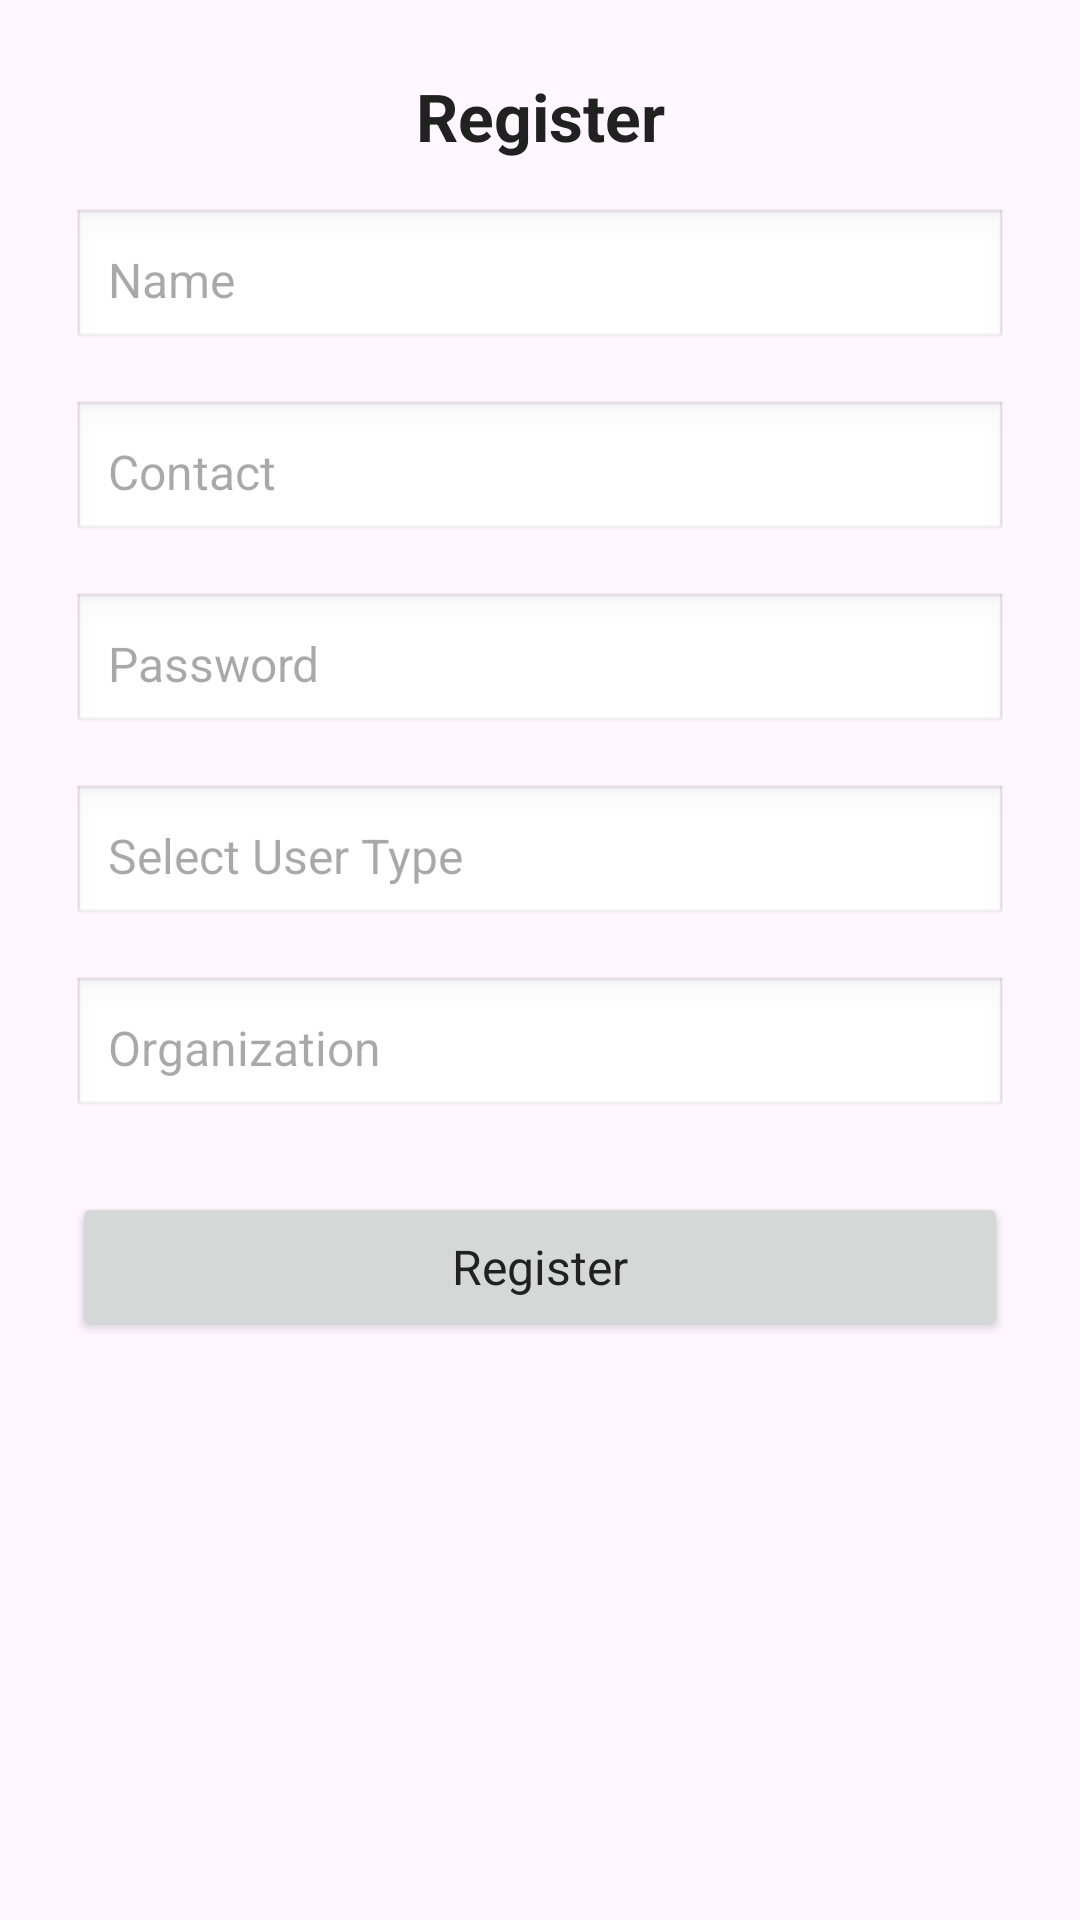

Reconstruct the res/layout file that produces this screen, plus the resources it refers to.
<!-- AndroidManifest.xml: application theme Theme.SalesManagement -->
<!-- res/layout/activity_register.xml -->
<ScrollView xmlns:android="http://schemas.android.com/apk/res/android"
    android:layout_width="match_parent"
    android:layout_height="match_parent"
    android:fillViewport="true">

    <LinearLayout
        android:layout_width="match_parent"
        android:layout_height="wrap_content"
        android:orientation="vertical"
        android:padding="24dp">

        
        <TextView
            android:layout_width="match_parent"
            android:layout_height="wrap_content"
            android:text="Register"
            style="@style/ScreenTitle"
            android:layout_marginBottom="16dp"/>

        
        <EditText
            android:id="@+id/etName"
            android:layout_width="match_parent"
            android:layout_height="wrap_content"
            android:hint="Name"
            android:inputType="textPersonName"
            style="@style/AppInput"
            android:layout_marginBottom="16dp"/>

        
        <EditText
            android:id="@+id/etEmail"
            android:layout_width="match_parent"
            android:layout_height="wrap_content"
            android:hint="Contact"
            android:inputType="textEmailAddress"
            style="@style/AppInput"
            android:layout_marginBottom="16dp"/>

        
        <EditText
            android:id="@+id/etPassword"
            android:layout_width="match_parent"
            android:layout_height="wrap_content"
            android:hint="Password"
            android:inputType="textPassword"
            style="@style/AppInput"
            android:layout_marginBottom="16dp"/>

        
        <AutoCompleteTextView
            android:id="@+id/etUserType"
            android:layout_width="match_parent"
            android:layout_height="wrap_content"
            android:hint="Select User Type"
            android:inputType="none"
            style="@style/AppInput"
            android:layout_marginBottom="16dp"/>

        
        <EditText
            android:id="@+id/etOrganization"
            android:layout_width="match_parent"
            android:layout_height="wrap_content"
            android:hint="Organization"
            android:inputType="text"
            style="@style/AppInput"
            android:layout_marginBottom="24dp"/>

        
        <Button
            android:id="@+id/btnRegister"
            android:layout_width="match_parent"
            android:layout_height="wrap_content"
            android:text="Register"
            style="@style/PrimaryButton"/>

    </LinearLayout>
</ScrollView>
<!-- resources referenced by this layout -->
<resources>
  <style name="AppInput">
          <item name="android:layout_width">match_parent</item>
          <item name="android:layout_height">wrap_content</item>
          <item name="android:layout_marginBottom">16dp</item>
          <item name="android:padding">12dp</item>
          <item name="android:background">@android:drawable/edit_text</item>
          <item name="android:textSize">16sp</item>
      </style>
  <style name="PrimaryButton">
          <item name="android:layout_width">match_parent</item>
          <item name="android:layout_height">wrap_content</item>
          <item name="android:layout_marginBottom">12dp</item>
          <item name="android:padding">14dp</item>
          <item name="android:textSize">16sp</item>
          <item name="android:textAllCaps">false</item>
      </style>
  <style name="ScreenTitle">
          <item name="android:textSize">22sp</item>
          <item name="android:textStyle">bold</item>
          <item name="android:textColor">#212121</item>
          <item name="android:gravity">center</item>
          <item name="android:layout_marginBottom">24dp</item>
      </style>
  <style name="Theme.SalesManagement" parent="Theme.Material3.Light.NoActionBar">
          
          <item name="colorPrimary">#1565C0</item>
          <item name="colorOnPrimary">#FFFFFF</item>
          <item name="colorSecondary">#1976D2</item>
  
          
          <item name="android:textColor">#212121</item>
          <item name="android:fontFamily">sans-serif</item>
      </style>
</resources>
